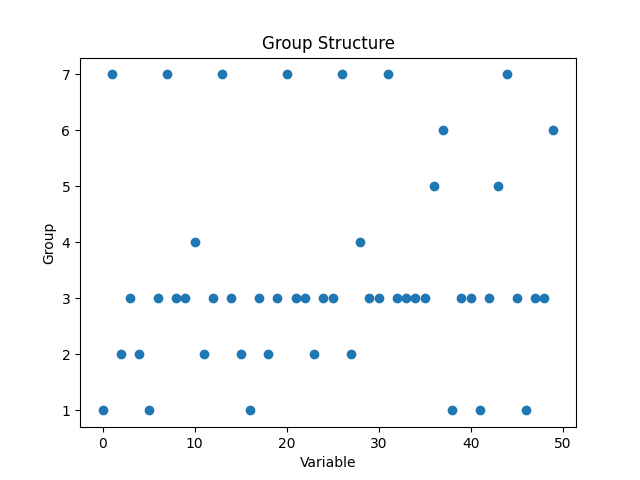

The table this chart was drawn from, first rows:
Variable, Group0, 1
1, 7
2, 2
3, 3
4, 2
5, 1
6, 3
7, 7
8, 3
9, 3
10, 4
11, 2
12, 3
13, 7
14, 3
15, 2
16, 1
17, 3
18, 2
19, 3
20, 7
21, 3
22, 3
23, 2
24, 3
25, 3
26, 7
27, 2
28, 4
29, 3
30, 3
31, 7
32, 3
33, 3
34, 3
35, 3
36, 5
37, 6
38, 1
39, 3
40, 3
41, 1
42, 3
43, 5
44, 7
45, 3
46, 1
47, 3
48, 3
49, 6
